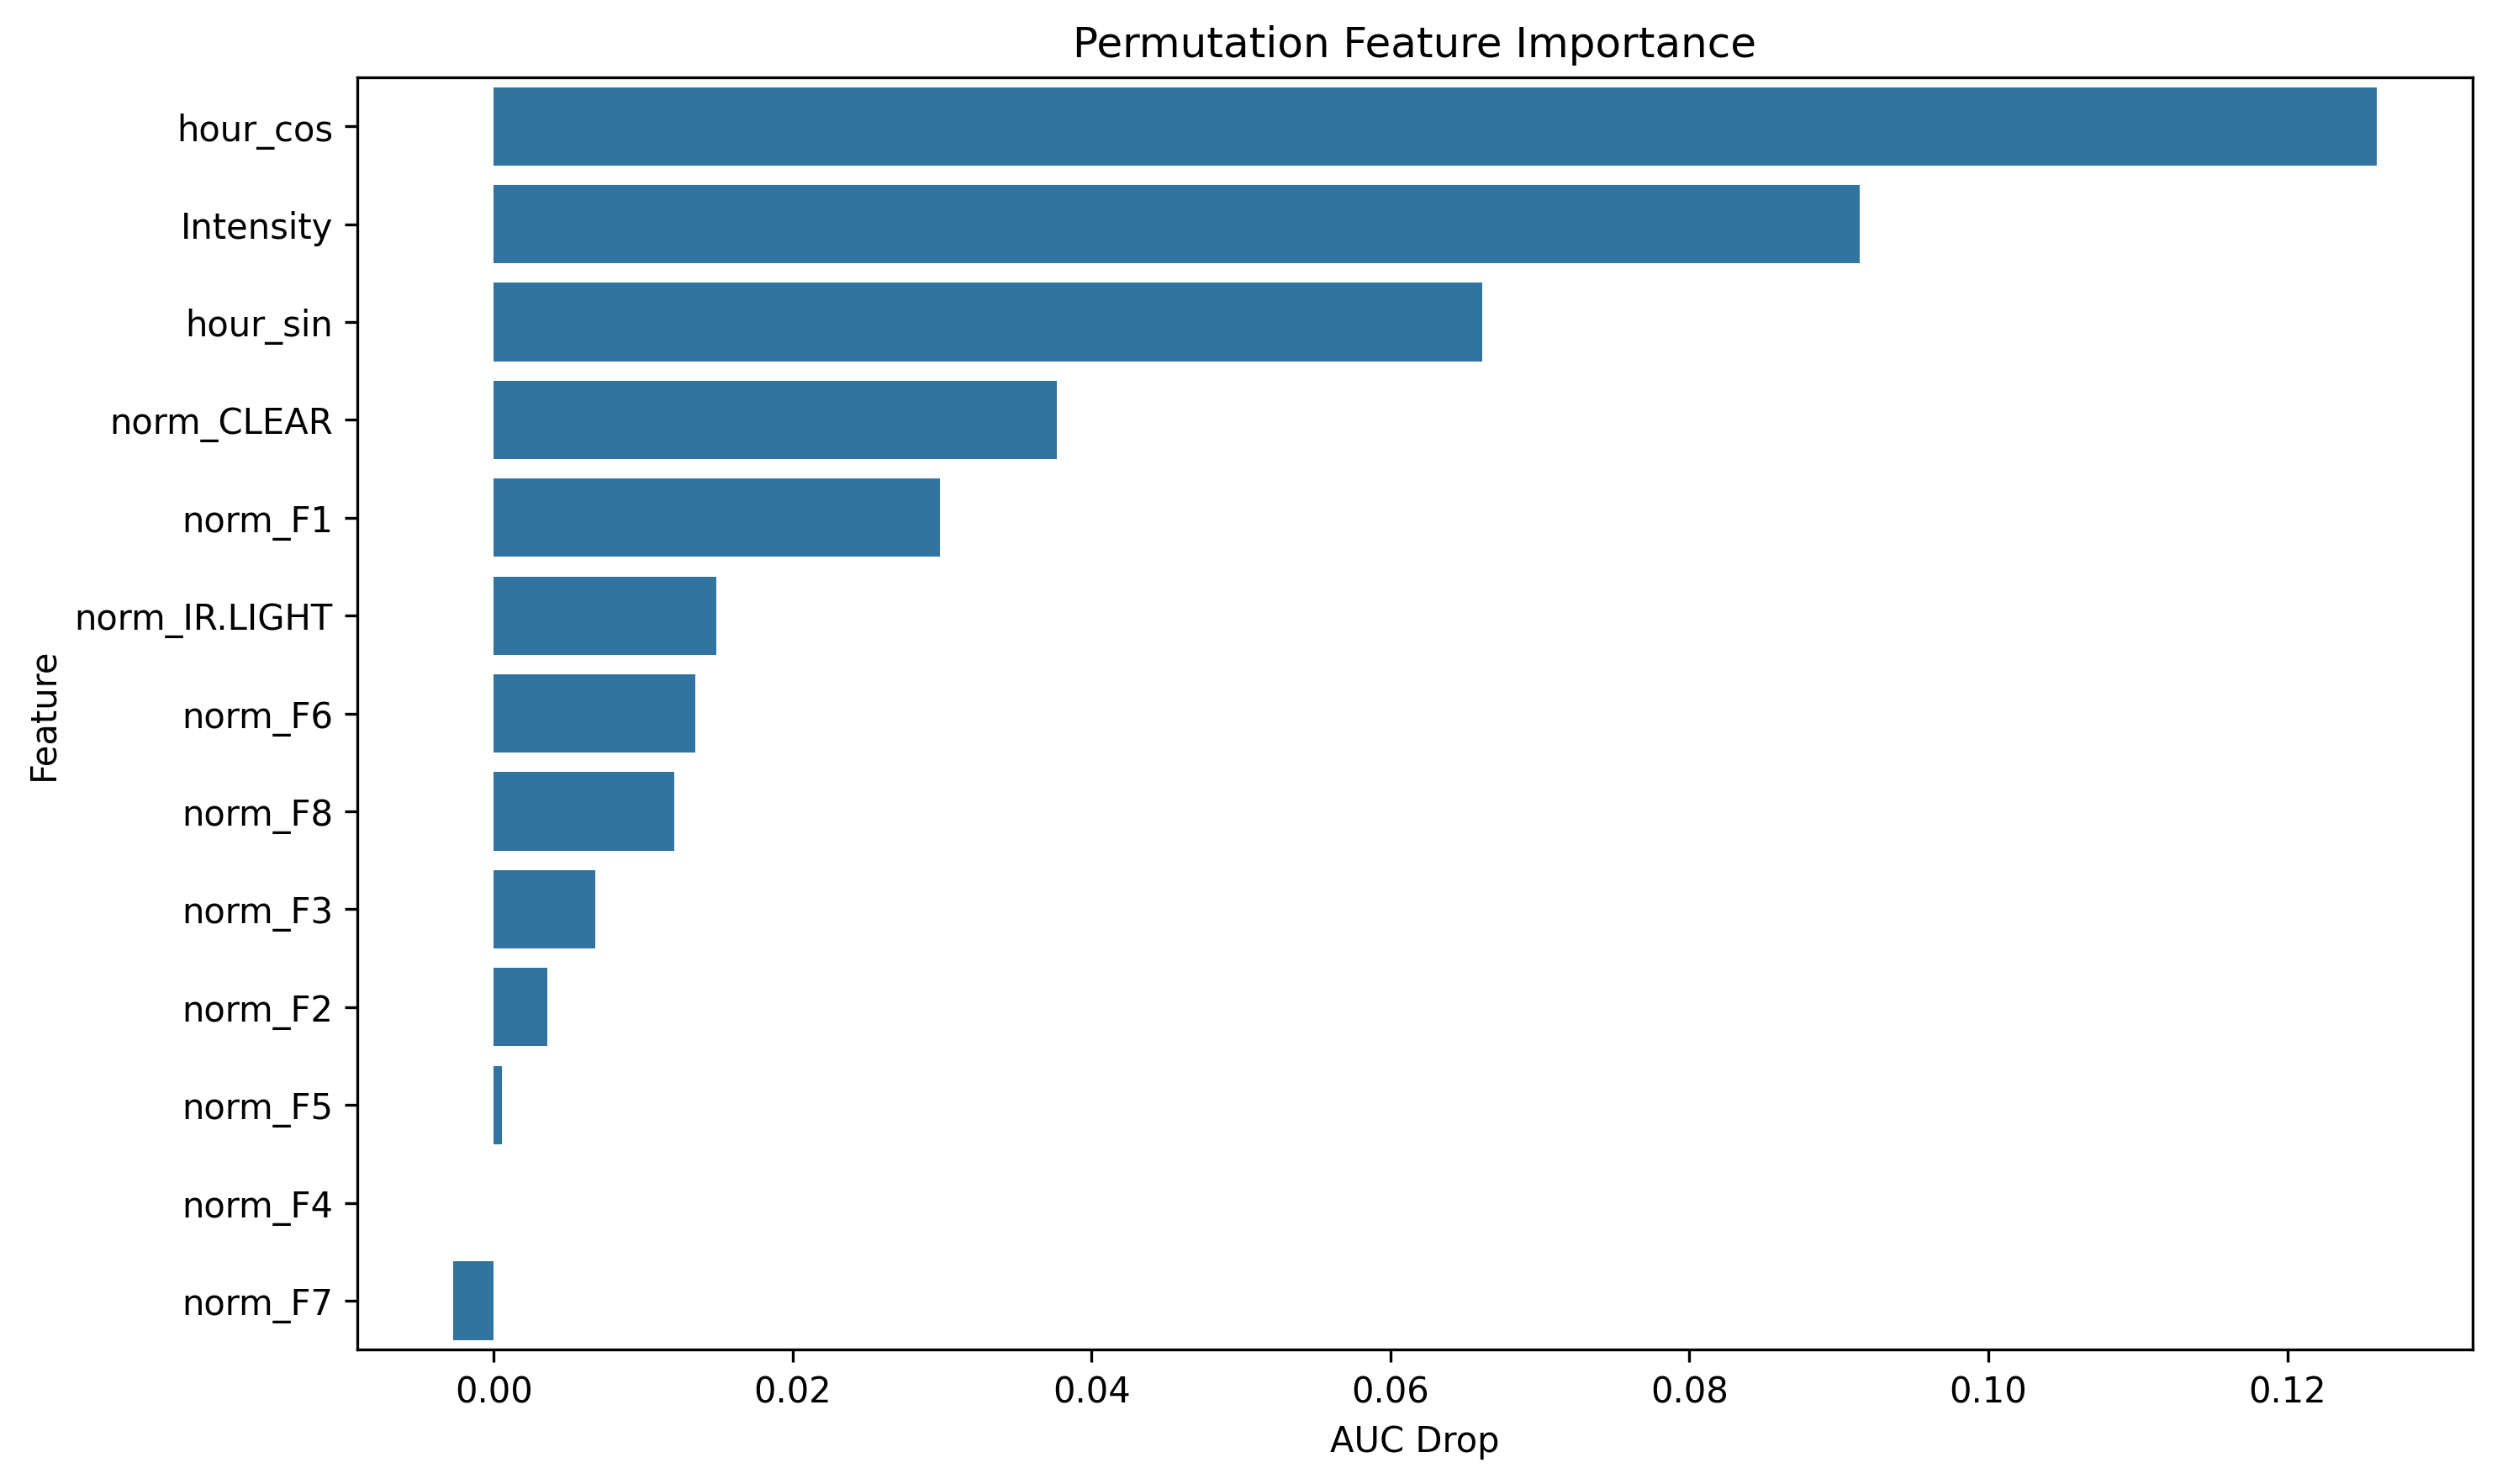

Source data for this figure (header and first rows):
feature, importance
hour_cos, 0.126
Intensity, 0.09138
hour_sin, 0.06615
norm_CLEAR, 0.0377
norm_F1, 0.02987
norm_IR.LIGHT, 0.01491
norm_F6, 0.01351
norm_F8, 0.01206
norm_F3, 0.006784
norm_F2, 0.00357
norm_F5, 0.0005674
norm_F4, 7.182360123425546e-06
norm_F7, -0.00269
